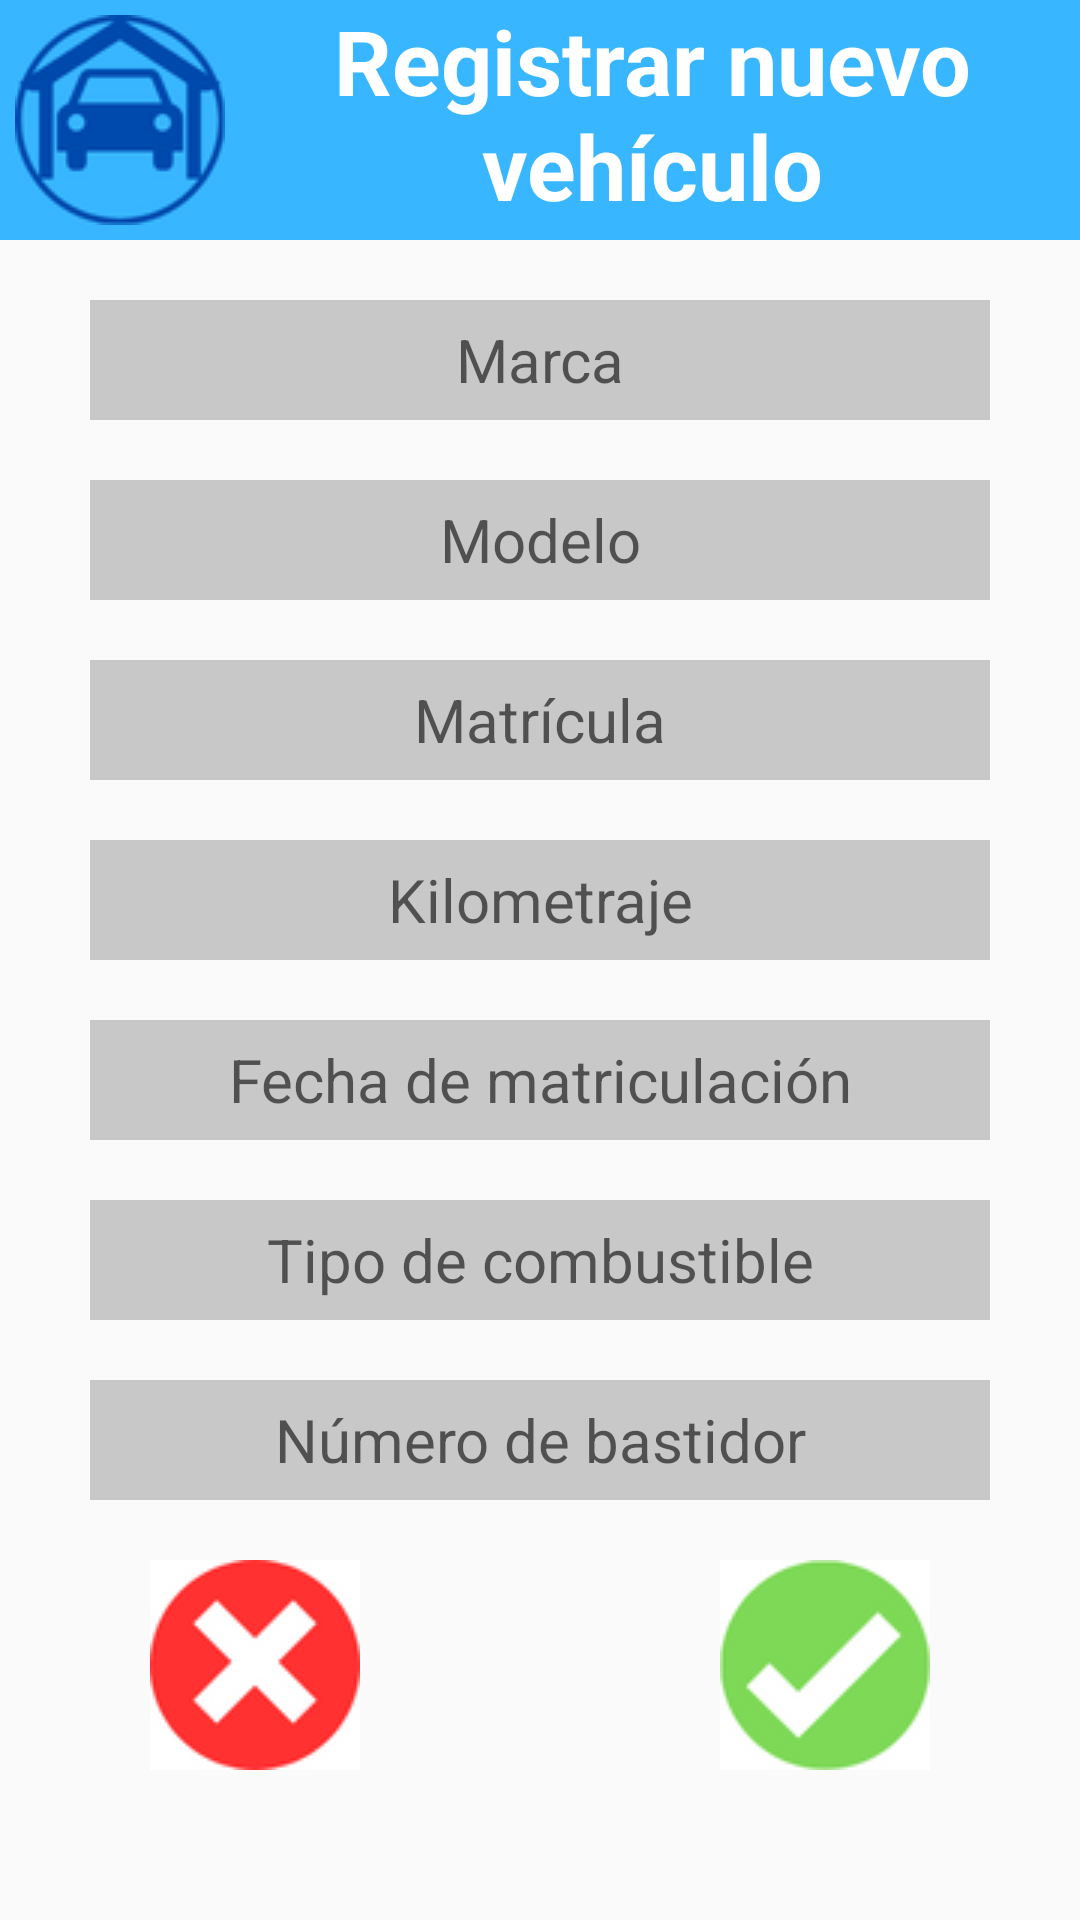

Here is an Android app screen rendered from its layout file. Give the layout XML and the strings, colors and styles it references.
<!-- AndroidManifest.xml: application theme Theme.AppCompat.DayNight.NoActionBar -->
<!-- res/layout/activity_registrar_vehiculo.xml -->
<?xml version="1.0" encoding="utf-8"?>
<androidx.constraintlayout.widget.ConstraintLayout xmlns:android="http://schemas.android.com/apk/res/android"
    xmlns:app="http://schemas.android.com/apk/res-auto"
    xmlns:tools="http://schemas.android.com/tools"
    android:layout_width="match_parent"
    android:layout_height="match_parent"
    tools:context=".RegistrarVehiculoActivity">

    <LinearLayout
        android:id="@+id/menu"
        android:layout_width="match_parent"
        android:layout_height="80dp"
        android:orientation="horizontal"
        app:layout_constraintEnd_toEndOf="parent"
        app:layout_constraintStart_toStartOf="parent"
        app:layout_constraintTop_toTopOf="parent"
        android:background="@color/azul_claro"
        android:gravity="center">


        <ImageButton
            android:id="@+id/btnGaraje"
            android:layout_width="70dp"
            android:layout_height="70dp"
            android:layout_marginStart="5dp"
            android:src="@drawable/garaje">

        </ImageButton>

        <TextView
            android:id="@+id/textView"
            android:layout_width="match_parent"
            android:layout_height="match_parent"
            android:layout_gravity="center_horizontal"
            android:layout_marginLeft="10dp"
            android:layout_marginRight="10dp"
            android:layout_weight="1"
            android:text="@string/txt_nuevo_vehiculo"
            android:textAlignment="center"
            android:textColor="@color/white"
            android:textSize="30dp"
            android:textStyle="bold" />

    </LinearLayout>

    <EditText
        android:id="@+id/editTextMarca"
        android:layout_width="300dp"
        android:layout_height="40dp"
        android:layout_gravity="center"
        android:background="@color/gris"
        android:layout_marginTop="20dp"
        android:ems="10"
        android:hint="@string/txt_marca"
        android:inputType="text"
        android:textAlignment="center"
        android:textSize="20sp"
        app:layout_constraintEnd_toEndOf="parent"
        app:layout_constraintStart_toStartOf="parent"
        app:layout_constraintTop_toBottomOf="@+id/menu" />

    <EditText
        android:id="@+id/editTextModelo"
        android:layout_width="300dp"
        android:layout_height="40dp"
        android:layout_gravity="center"
        android:layout_marginTop="20dp"
        android:background="@color/gris"
        android:ems="10"
        android:hint="@string/txt_modelo"
        android:inputType="text"
        android:textAlignment="center"
        android:textSize="20sp"
        app:layout_constraintEnd_toEndOf="parent"
        app:layout_constraintStart_toStartOf="parent"
        app:layout_constraintTop_toBottomOf="@+id/editTextMarca" />

    <EditText
        android:id="@+id/editTextMatricula"
        android:layout_width="300dp"
        android:layout_height="40dp"
        android:layout_gravity="center"
        android:layout_marginTop="20dp"
        android:background="@color/gris"
        android:ems="10"
        android:hint="@string/txt_matricula"
        android:inputType="textCapCharacters"
        android:maxLength="8"
        android:textAlignment="center"
        android:textSize="20sp"
        app:layout_constraintEnd_toEndOf="parent"
        app:layout_constraintStart_toStartOf="parent"
        app:layout_constraintTop_toBottomOf="@+id/editTextModelo" />

    <EditText
        android:id="@+id/editTextKilometraje"
        android:layout_width="300dp"
        android:layout_height="40dp"
        android:layout_gravity="center"
        android:layout_marginTop="20dp"
        android:background="@color/gris"
        android:ems="10"
        android:hint="@string/txt_kilometraje"
        android:inputType="number"
        android:maxLength="9"
        android:textAlignment="center"
        android:textSize="20sp"
        app:layout_constraintEnd_toEndOf="parent"
        app:layout_constraintStart_toStartOf="parent"
        app:layout_constraintTop_toBottomOf="@+id/editTextMatricula" />

    <EditText
        android:id="@+id/editTextFechaMatriculacion"
        android:layout_width="300dp"
        android:layout_height="40dp"
        android:layout_gravity="center"
        android:layout_marginTop="20dp"
        android:background="@color/gris"
        android:clickable="true"
        android:ems="10"
        android:focusable="false"
        android:hint="@string/txt_fecha_matriculacion"
        android:inputType="date"
        android:textAlignment="center"
        android:textSize="20sp"
        app:layout_constraintEnd_toEndOf="parent"
        app:layout_constraintStart_toStartOf="parent"
        app:layout_constraintTop_toBottomOf="@+id/editTextKilometraje" />

    <EditText
        android:id="@+id/editTextTipoCombustible"
        android:layout_width="300dp"
        android:layout_height="40dp"
        android:layout_gravity="center"
        android:layout_marginTop="20dp"
        android:background="@color/gris"
        android:ems="10"
        android:hint="@string/txt_tipo_combustible"
        android:inputType="text"
        android:textAlignment="center"
        android:textSize="20sp"
        app:layout_constraintEnd_toEndOf="parent"
        app:layout_constraintStart_toStartOf="parent"
        app:layout_constraintTop_toBottomOf="@+id/editTextFechaMatriculacion" />

    <EditText
        android:id="@+id/editTextNumeroBastidor"
        android:layout_width="300dp"
        android:layout_height="40dp"
        android:layout_gravity="center"
        android:layout_marginTop="20dp"
        android:background="@color/gris"
        android:ems="10"
        android:hint="@string/txt_numero_bastidor"
        android:inputType="textCapCharacters"
        android:maxLength="17"
        android:textAlignment="center"
        android:textSize="20sp"
        app:layout_constraintEnd_toEndOf="parent"
        app:layout_constraintStart_toStartOf="parent"
        app:layout_constraintTop_toBottomOf="@+id/editTextTipoCombustible" />


    <ImageButton
        android:id="@+id/btnCancelar"
        android:layout_width="70dp"
        android:layout_height="70dp"
        android:layout_marginStart="50dp"
        android:layout_marginBottom="50dp"
        android:src="@drawable/cancelar"
        app:layout_constraintBottom_toBottomOf="parent"
        app:layout_constraintStart_toStartOf="parent">

    </ImageButton>

    <ImageButton
        android:id="@+id/btnAceptar"
        android:layout_width="70dp"
        android:layout_height="70dp"
        android:layout_marginEnd="50dp"
        android:layout_marginBottom="50dp"
        android:src="@drawable/aceptar"
        app:layout_constraintBottom_toBottomOf="parent"
        app:layout_constraintEnd_toEndOf="parent">

    </ImageButton>


</androidx.constraintlayout.widget.ConstraintLayout>
<!-- resources referenced by this layout -->
<resources>
  <color name="azul_claro">#38B6FF</color>
  <color name="gris">#C8C8C8</color>
  <color name="white">#FFFFFFFF</color>
  <!-- drawable aceptar: png bitmap (drawable, 3932 bytes) -->
  <!-- drawable cancelar: png bitmap (drawable, 3688 bytes) -->
  <!-- drawable garaje: png bitmap (drawable, 5983 bytes) -->
  <string name="txt_fecha_matriculacion">Fecha de matriculación</string>
  <string name="txt_kilometraje">Kilometraje</string>
  <string name="txt_marca">Marca</string>
  <string name="txt_matricula">Matrícula</string>
  <string name="txt_modelo">Modelo</string>
  <string name="txt_nuevo_vehiculo">Registrar nuevo vehículo</string>
  <string name="txt_numero_bastidor">Número de bastidor</string>
  <string name="txt_tipo_combustible">Tipo de combustible</string>
</resources>
